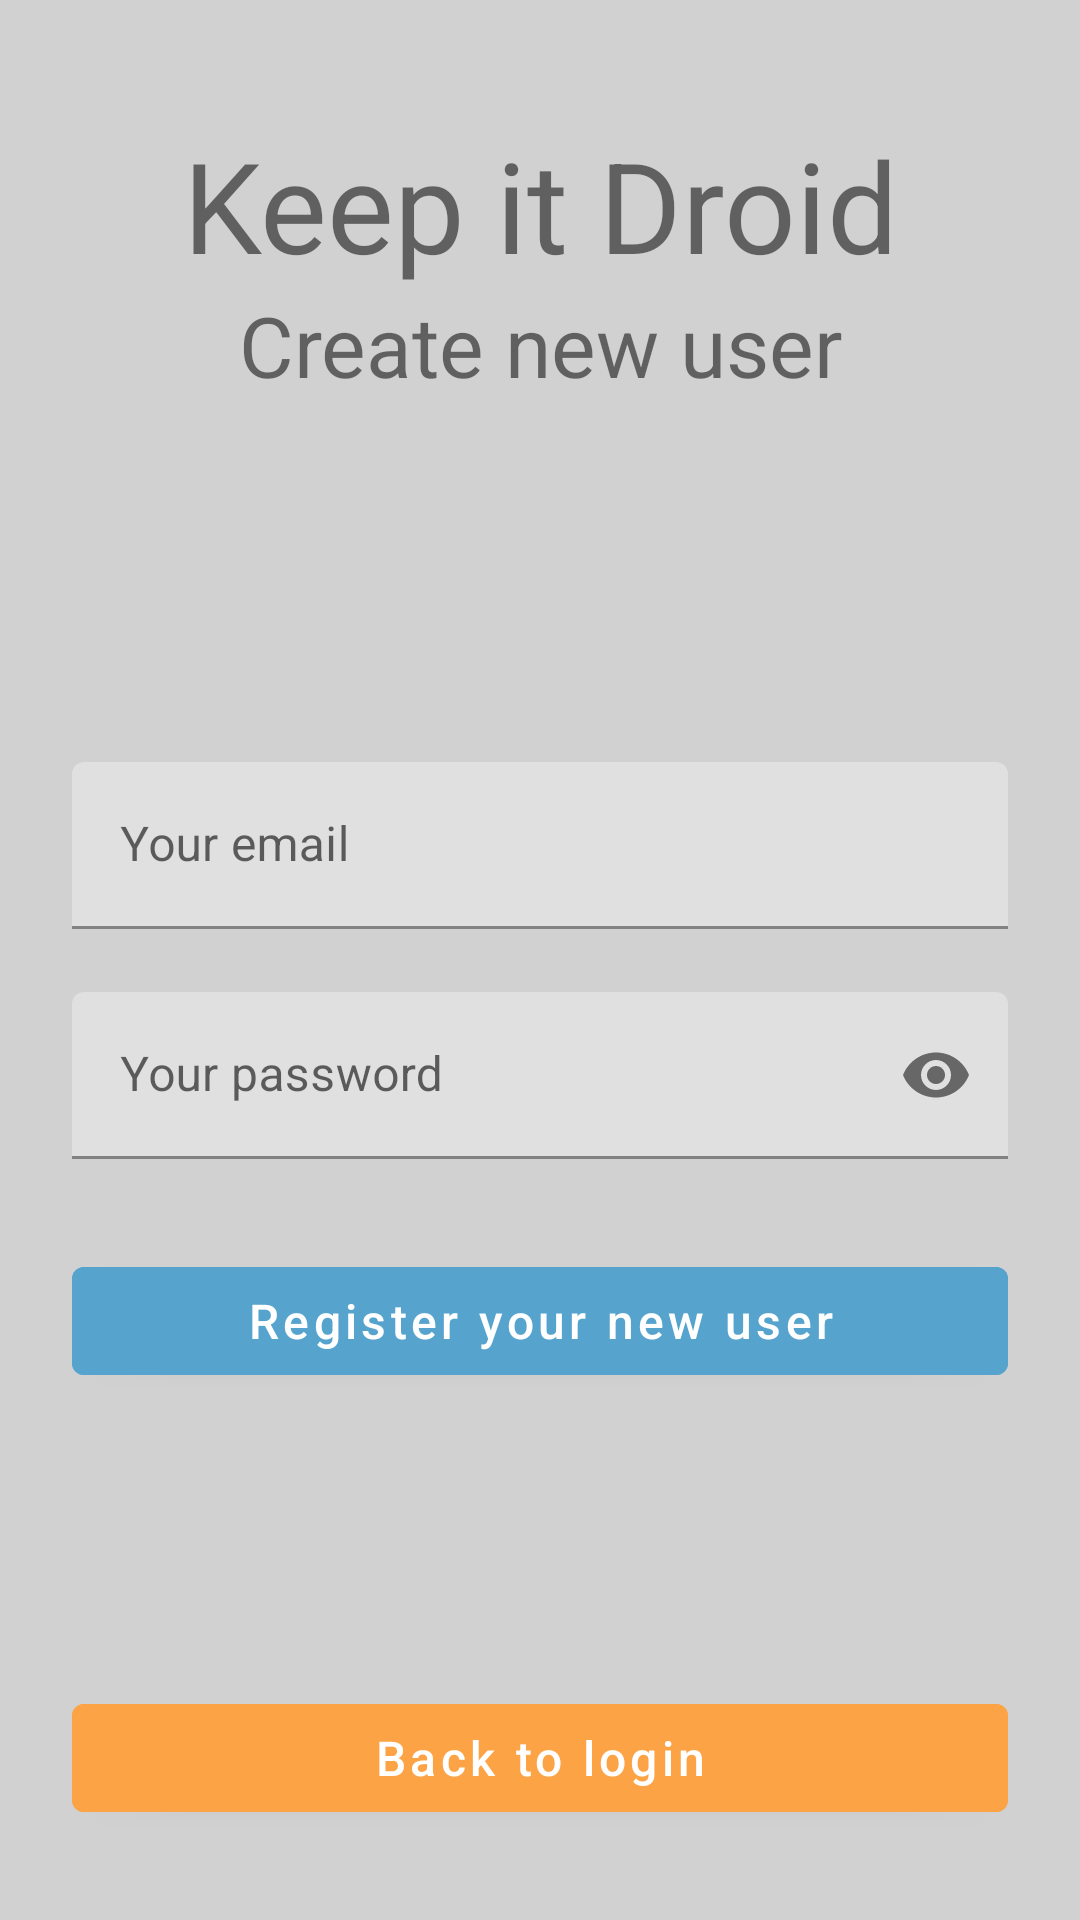

Reconstruct the res/layout file that produces this screen, plus the resources it refers to.
<!-- AndroidManifest.xml: application theme Theme.KeepItDroid -->
<!-- res/layout/activity_sign_in.xml -->
<?xml version="1.0" encoding="utf-8"?>
<androidx.constraintlayout.widget.ConstraintLayout xmlns:android="http://schemas.android.com/apk/res/android"
    xmlns:app="http://schemas.android.com/apk/res-auto"
    xmlns:tools="http://schemas.android.com/tools"
    android:layout_width="match_parent"
    android:layout_height="match_parent"
    android:background="@color/background"
    tools:context=".ui.activities.SignInActivity">

    <View
        android:id="@+id/center"
        android:layout_width="match_parent"
        android:layout_height="@dimen/dp1"
        app:layout_constraintBottom_toBottomOf="parent"
        app:layout_constraintTop_toTopOf="parent" />

    <TextView
        android:id="@+id/app_title"
        style="@style/WelcomeInitText"
        android:layout_width="match_parent"
        android:layout_height="wrap_content"
        android:layout_marginTop="@dimen/dp40"
        android:gravity="center"
        android:text="@string/app_name_normalized"
        app:layout_constraintTop_toTopOf="parent" />

    <TextView
        android:id="@+id/register_text"
        style="@style/WelcomeSubtitleText"
        android:layout_width="match_parent"
        android:layout_height="wrap_content"
        android:gravity="center"
        android:text="@string/create_new_user"
        app:layout_constraintTop_toBottomOf="@id/app_title" />

    <com.google.android.material.textfield.TextInputLayout
        android:id="@+id/email"
        android:layout_width="match_parent"
        android:layout_height="wrap_content"
        android:layout_marginStart="@dimen/dp24"
        android:layout_marginEnd="@dimen/dp24"
        android:layout_marginBottom="@dimen/dp10"
        app:layout_constraintBottom_toTopOf="@id/center">

        <EditText
            android:id="@+id/register_email"
            android:layout_width="match_parent"
            android:layout_height="wrap_content"
            android:hint="@string/your_email"
            android:importantForAutofill="no"
            android:inputType="textEmailAddress" />

    </com.google.android.material.textfield.TextInputLayout>

    <com.google.android.material.textfield.TextInputLayout
        android:id="@+id/password"
        android:layout_width="match_parent"
        android:layout_height="wrap_content"
        android:layout_marginStart="@dimen/dp24"
        android:layout_marginTop="@dimen/dp10"
        android:layout_marginEnd="@dimen/dp24"
        app:layout_constraintTop_toBottomOf="@id/center"
        app:passwordToggleEnabled="true">

        <EditText
            android:id="@+id/register_password"
            android:layout_width="match_parent"
            android:layout_height="wrap_content"
            android:hint="@string/your_password"
            android:importantForAutofill="no"
            android:inputType="textPassword" />

    </com.google.android.material.textfield.TextInputLayout>

    <com.google.android.material.button.MaterialButton
        android:id="@+id/register_button"
        style="@style/LoginButton"
        android:layout_width="match_parent"
        android:layout_height="wrap_content"
        android:layout_marginStart="@dimen/dp24"
        android:layout_marginTop="@dimen/dp30"
        android:layout_marginEnd="@dimen/dp24"
        android:text="@string/register_your_new_user"
        app:layout_constraintTop_toBottomOf="@id/password" />


    <com.google.android.material.button.MaterialButton
        android:id="@+id/login_back_button"
        style="@style/NewUserButton"
        android:layout_width="match_parent"
        android:layout_height="wrap_content"
        android:layout_marginStart="@dimen/dp24"
        android:layout_marginTop="@dimen/dp30"
        android:layout_marginEnd="@dimen/dp24"
        android:layout_marginBottom="@dimen/dp30"
        android:text="@string/back_to_login"
        app:layout_constraintBottom_toBottomOf="parent" />

</androidx.constraintlayout.widget.ConstraintLayout>
<!-- resources referenced by this layout -->
<resources>
  <color name="background">#D1D1D1</color>
  <dimen name="dp1">1dp</dimen>
  <dimen name="dp10">10dp</dimen>
  <dimen name="dp24">24dp</dimen>
  <dimen name="dp30">30dp</dimen>
  <dimen name="dp40">40dp</dimen>
  <string name="app_name_normalized">Keep it Droid</string>
  <string name="back_to_login">Back to login</string>
  <string name="create_new_user">Create new user</string>
  <string name="register_your_new_user">Register your new user</string>
  <string name="your_email">Your email</string>
  <string name="your_password">Your password</string>
  <style name="LoginButton">
          <item name="android:textSize">@dimen/sp16</item>
          <item name="android:textAllCaps">false</item>
          <item name="android:backgroundTint">@color/blue_button</item>
      </style>
  <style name="NewUserButton">
          <item name="android:textSize">@dimen/sp16</item>
          <item name="android:textAllCaps">false</item>
          <item name="android:backgroundTint">@color/orange_button</item>
      </style>
  <style name="WelcomeInitText">
          <item name="android:textSize">@dimen/sp42</item>
      </style>
  <style name="WelcomeSubtitleText">
          <item name="android:textSize">@dimen/sp28</item>
      </style>
  <style name="Theme.KeepItDroid" parent="Theme.MaterialComponents.Light">
          
          <item name="colorPrimary">@color/purple_500</item>
          <item name="colorPrimaryVariant">@color/purple_700</item>
          <item name="colorOnPrimary">@color/white</item>
          
          <item name="colorSecondary">@color/teal_200</item>
          <item name="colorSecondaryVariant">@color/teal_700</item>
          <item name="colorOnSecondary">@color/white</item>
          
          <item name="android:statusBarColor" tools:targetApi="l">?attr/colorPrimaryVariant</item>
          
      </style>
  <dimen name="sp16">16sp</dimen>
  <color name="blue_button">#56A4CD</color>
  <color name="orange_button">#FCA345</color>
  <dimen name="sp42">42sp</dimen>
  <dimen name="sp28">28sp</dimen>
  <color name="purple_500">#FF6200EE</color>
  <color name="purple_700">#FF3700B3</color>
  <color name="white">#FFFFFFFF</color>
  <color name="teal_200">#FF03DAC5</color>
  <color name="teal_700">#FF018786</color>
</resources>
